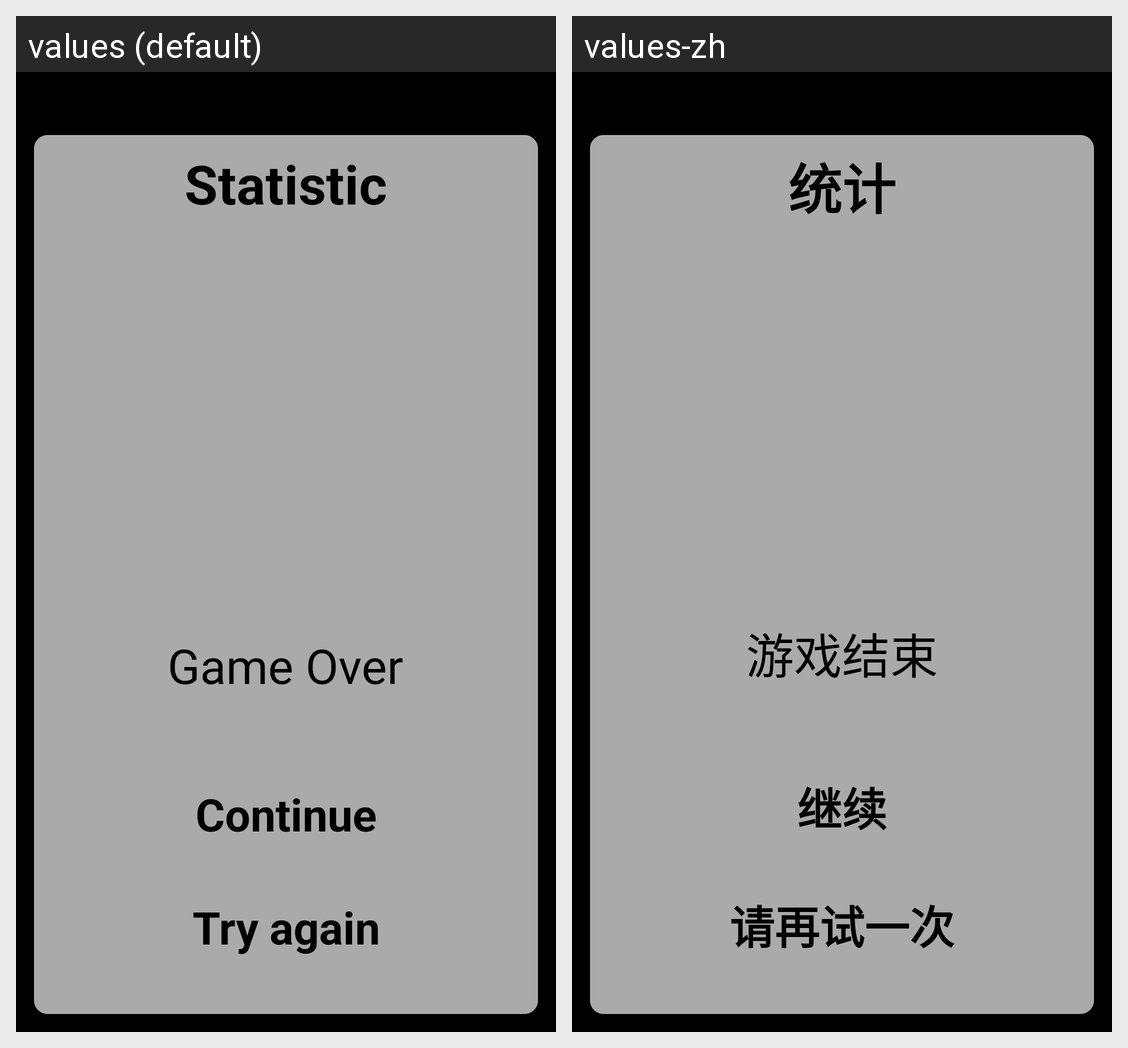

Strings drawn on this Android screen and how each of the app's shown locales translates them:
Android screen res/layout/game_over.xml rendered under 2 locales, left to right: values (default), values-zh. Device: Nexus 5 (rendered at 1080×1920; each locale shown at half size, 540×960, under a caption strip naming it); theme android:Theme.Black.NoTitleBar.Fullscreen.
Strings drawn on this screen, with the default value and each locale's value (text and hints the layout hard-codes, and strings that could not be matched under every locale, appear in the picture but are not listed):

statisctic
  values: Statistic
  values-zh: 统计

game_over
  values: Game Over
  values-zh: 游戏结束

btn_continue
  values: Continue
  values-zh: 继续

play_again
  values: Try again
  values-zh: 请再试一次
